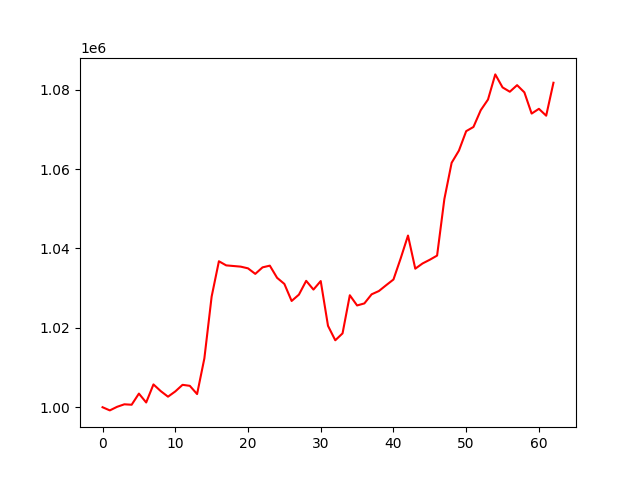

The data file committed next to this chart (first rows):
, 0
0, 1000000
1, 999201
2, 1000105
3, 1000737
4, 1000626
5, 1003432
6, 1001196
7, 1005743
8, 1004063
9, 1002657
10, 1003976
11, 1005644
12, 1005392
13, 1003314
14, 1012299
15, 1027864
16, 1036767
17, 1035730
18, 1035570
19, 1035411
20, 1034982
21, 1033587
22, 1035229
23, 1035661
24, 1032595
25, 1031059
26, 1026768
27, 1028358
28, 1031834
29, 1029633
30, 1031778
31, 1020506
32, 1016861
33, 1018603
34, 1028207
35, 1025634
36, 1026148
37, 1028442
38, 1029271
39, 1030741
40, 1032172
41, 1037525
42, 1043242
43, 1034898
44, 1036211
45, 1037150
46, 1038196
47, 1052435
48, 1061569
49, 1064634
50, 1069535
51, 1070592
52, 1074809
53, 1077500
54, 1083833
55, 1080559
56, 1079466
57, 1081122
58, 1079313
59, 1073963
... 3 more rows
